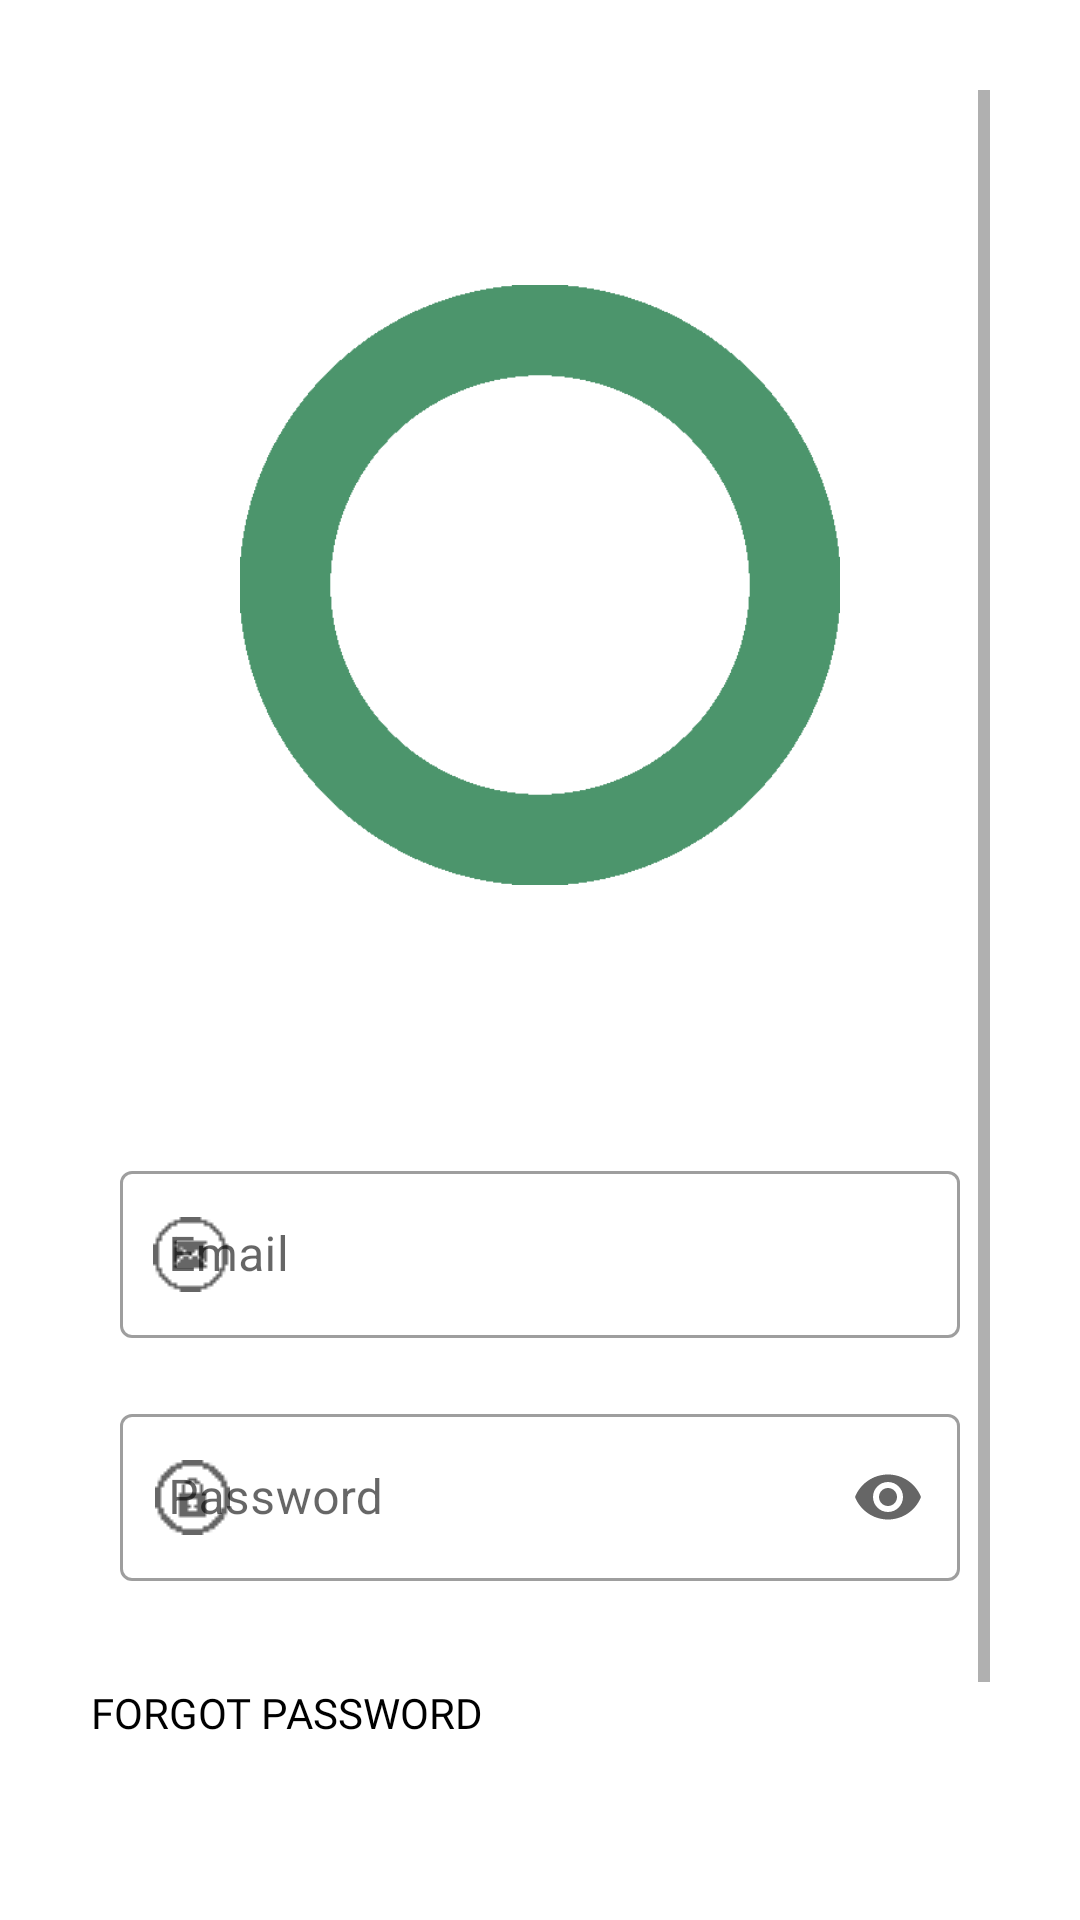

Here is an Android app screen rendered from its layout file. Give the layout XML and the strings, colors and styles it references.
<!-- AndroidManifest.xml: application theme Theme.Final -->
<!-- res/layout/activity_login.xml -->
<?xml version="1.0" encoding="utf-8"?>
<ScrollView
    xmlns:android="http://schemas.android.com/apk/res/android"
    xmlns:app="http://schemas.android.com/apk/res-auto"
    xmlns:tools="http://schemas.android.com/tools"
    android:layout_width="match_parent"
    android:layout_height="match_parent"
    tools:context="LoginSignup.Login"
    android:padding="30dp">

    <LinearLayout
        android:layout_width="match_parent"
        android:layout_height="wrap_content"
        android:orientation="vertical">
        
        <ImageView
            android:id="@+id/back_arrow"
            android:layout_width="40dp"
            android:layout_height="40dp"
            android:src="@drawable/left_arrow"
            android:padding="5dp"
            />

        <ImageView
            android:layout_width="wrap_content"
            android:layout_marginTop="25dp"
            android:layout_height="200dp"
            android:src="@drawable/circle"/>

        <LinearLayout
            android:layout_width="match_parent"
            android:layout_height="wrap_content"
            android:orientation="vertical"
            android:layout_marginTop="80dp">

            <com.google.android.material.textfield.TextInputLayout
                android:id="@+id/email_login"
                android:layout_width="match_parent"
                android:layout_height="wrap_content"
                style="@style/Widget.MaterialComponents.TextInputLayout.OutlinedBox"
                android:hint="Email"
                app:boxStrokeWidthFocused="2dp"
                app:startIconDrawable="@drawable/email_icon"
                android:padding="10dp">


                <com.google.android.material.textfield.TextInputEditText
                    android:layout_width="match_parent"
                    android:layout_height="match_parent"
                    android:inputType="text"/>


            </com.google.android.material.textfield.TextInputLayout>


            <com.google.android.material.textfield.TextInputLayout
                android:id="@+id/password_login"
                android:layout_width="match_parent"
                android:layout_height="wrap_content"
                style="@style/Widget.MaterialComponents.TextInputLayout.OutlinedBox"
                android:hint="Password"
                app:boxStrokeWidthFocused="2dp"
                app:startIconDrawable="@drawable/private_icon"
                app:endIconMode="password_toggle"
                android:padding="10dp">


                <com.google.android.material.textfield.TextInputEditText
                    android:layout_width="match_parent"
                    android:layout_height="match_parent"
                    android:inputType="textPassword"/>


            </com.google.android.material.textfield.TextInputLayout>

            <LinearLayout

                android:layout_width="match_parent"
                android:layout_height="wrap_content"
                android:orientation="horizontal"
                android:layout_marginTop="10dp">



                <Button
                    android:id="@+id/forgot_Pw_btn"
                    android:layout_width="wrap_content"
                    android:layout_height="wrap_content"
                    android:fontFamily="@font/aristotelica_demibold"
                    android:text="Forgot Password"
                    android:textColor="@color/black"
                    android:background="#00000000" />


            </LinearLayout>



            <Button
                android:id="@+id/login_btn"
                android:layout_width="match_parent"
                android:layout_height="wrap_content"
                android:onClick="CallHomeScreen"
                android:text="LOGIN"
                android:fontFamily="@font/aristotelica_demibold"
                app:backgroundTint="#4C956C"
                android:padding="10dp"
                android:layout_marginTop="30dp"
                />



        </LinearLayout>


        <LinearLayout
            android:layout_marginTop="10dp"
            android:layout_width="match_parent"
            android:layout_height="wrap_content"
            android:orientation="horizontal" >


        <TextView
            android:layout_width="wrap_content"
            android:layout_height="wrap_content"
            android:textSize="12sp"
            android:text="LOGIN AS ADMIN"
            android:layout_weight="1"
            android:onClick="openAdminLogin"
            android:layout_gravity="center"
            android:textAlignment="center"
            />

        <TextView
            android:layout_width="wrap_content"
            android:layout_height="wrap_content"
            android:textSize="12sp"
            android:text="LOGIN AS COURIER"
            android:onClick="openCourierLogin"
            android:layout_weight="1"
            android:layout_gravity="center"
            android:textAlignment="center"
            />

        </LinearLayout>



    </LinearLayout>



</ScrollView>
<!-- resources referenced by this layout -->
<resources>
  <color name="black">#FF000000</color>
  <!-- drawable circle: png bitmap (drawable-v24, 6024 bytes) -->
  <!-- drawable email_icon: png bitmap (drawable-v24, 363 bytes) -->
  <!-- drawable private_icon: png bitmap (drawable-v24, 341 bytes) -->
  <style name="Theme.Final" parent="Theme.MaterialComponents.DayNight.NoActionBar">
          
          <item name="colorPrimary">@color/purple_500</item>
          <item name="colorPrimaryVariant">@color/purple_700</item>
          <item name="colorOnPrimary">@color/white</item>
          
          <item name="colorSecondary">@color/teal_200</item>
          <item name="colorSecondaryVariant">@color/teal_700</item>
          <item name="colorOnSecondary">@color/black</item>
          
          <item name="android:statusBarColor" tools:targetApi="l">?attr/colorPrimaryVariant</item>
          
      </style>
  <color name="purple_500">#FF6200EE</color>
  <color name="purple_700">#FF3700B3</color>
  <color name="white">#FFFFFFFF</color>
  <color name="teal_200">#FF03DAC5</color>
  <color name="teal_700">#FF018786</color>
</resources>
